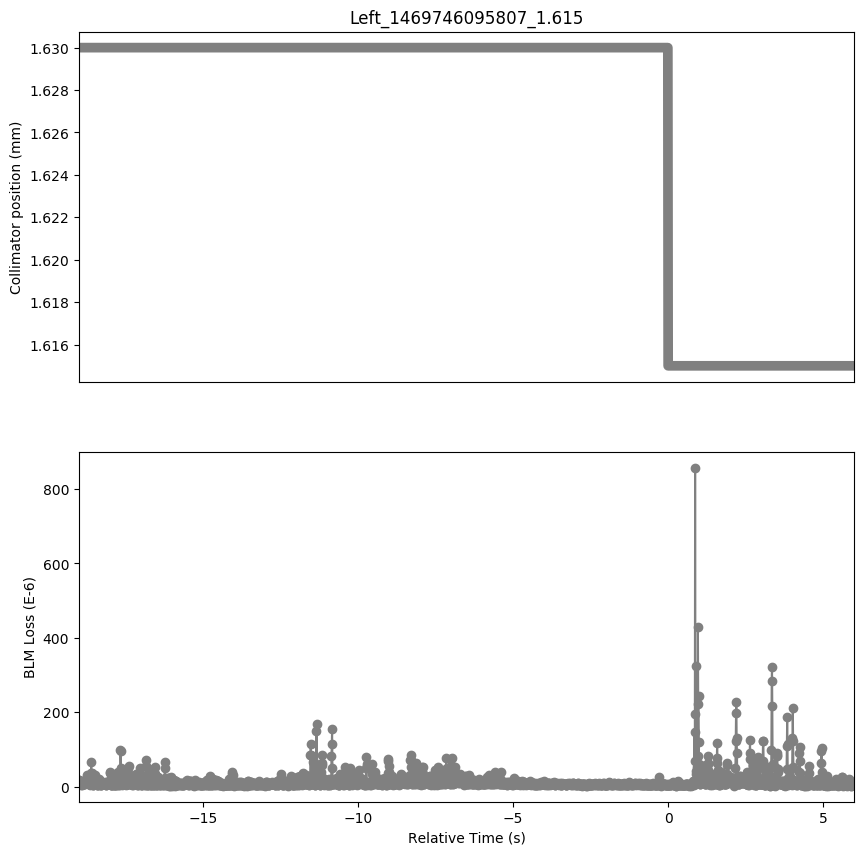

Source data for this figure (header and first rows):
Timestamp, position, BLMTI.06R7.B1E10_TCLA.B6R7.B1
1469746076810, 1.63, 1.7738e-05
1469746076820, 1.63, 1.7738e-05
1469746076830, 1.63, 1.629e-05
1469746076840, 1.63, 1.086e-05
1469746076850, 1.63, 8.326e-06
1469746076860, 1.63, 6.516e-06
1469746076870, 1.63, 5.43e-06
1469746076880, 1.63, 6.154e-06
1469746076890, 1.63, 5.43e-06
1469746076900, 1.63, 6.877999999999999e-06
1469746076910, 1.63, 6.877999999999999e-06
1469746076920, 1.63, 9.774e-06
1469746076930, 1.63, 6.877999999999999e-06
1469746076940, 1.63, 1.3032e-05
1469746076950, 1.63, 8.687999999999999e-06
1469746076960, 1.63, 1.0136000000000001e-05
1469746076970, 1.63, 7.964e-06
1469746076980, 1.63, 7.24e-06
1469746076990, 1.63, 7.602e-06
1469746077000, 1.63, 1.3032e-05
1469746077010, 1.63, 1.6652e-05
1469746077020, 1.63, 1.3755999999999998e-05
1469746077030, 1.63, 1.3032e-05
1469746077040, 1.63, 1.0498e-05
1469746077050, 1.63, 2.0634e-05
1469746077060, 1.63, 2.6788000000000002e-05
1469746077070, 1.63, 3.0408e-05
1469746077080, 1.63, 2.2805999999999998e-05
1469746077090, 1.63, 1.448e-05
1469746077100, 1.63, 1.448e-05
1469746077110, 1.63, 1.629e-05
1469746077120, 1.63, 1.3755999999999998e-05
1469746077130, 1.63, 1.0498e-05
1469746077140, 1.63, 7.24e-06
1469746077150, 1.63, 4.706e-06
1469746077160, 1.63, 6.877999999999999e-06
1469746077170, 1.63, 6.516e-06
1469746077180, 1.63, 1.5566e-05
1469746077190, 1.63, 3.801e-05
1469746077200, 1.63, 6.7332e-05
1469746077210, 1.63, 3.6562e-05
1469746077220, 1.63, 1.9186e-05
1469746077230, 1.63, 7.602e-06
1469746077240, 1.63, 6.154e-06
1469746077250, 1.63, 5.0680000000000004e-06
1469746077260, 1.63, 5.0680000000000004e-06
1469746077270, 1.63, 3.62e-06
1469746077280, 1.63, 8.326e-06
1469746077290, 1.63, 1.7014e-05
1469746077300, 1.63, 2.715e-05
1469746077310, 1.63, 3.077e-05
1469746077320, 1.63, 2.172e-05
1469746077330, 1.63, 1.3755999999999998e-05
1469746077340, 1.63, 8.326e-06
1469746077350, 1.63, 7.24e-06
1469746077360, 1.63, 6.877999999999999e-06
1469746077370, 1.63, 5.0680000000000004e-06
1469746077380, 1.63, 7.24e-06
1469746077390, 1.63, 5.0680000000000004e-06
1469746077400, 1.63, 7.24e-06
... 2,441 more rows
